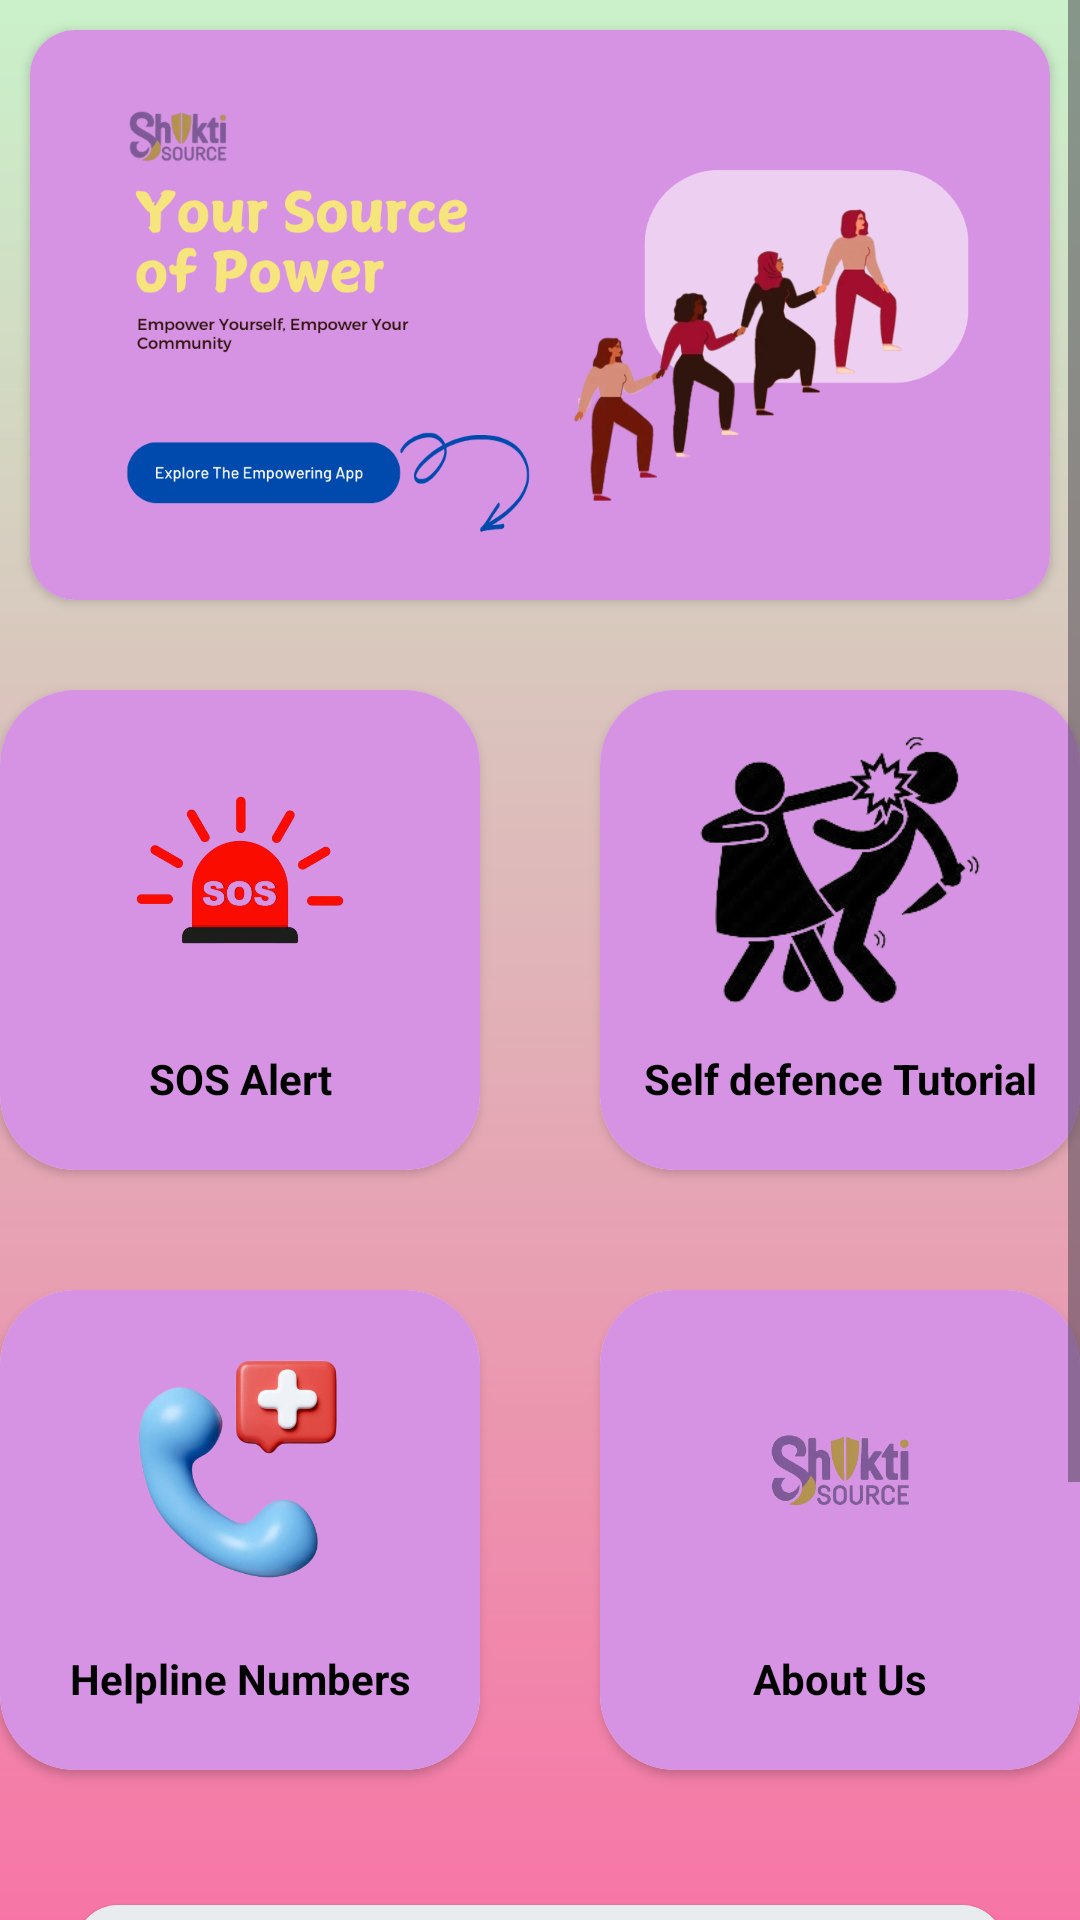

This screen was rendered from an Android layout file. Write that file and the resources it references.
<!-- AndroidManifest.xml: application theme Theme.Shakti_source -->
<!-- res/layout/activity_main.xml -->
<?xml version="1.0" encoding="utf-8"?>
<androidx.constraintlayout.widget.ConstraintLayout xmlns:android="http://schemas.android.com/apk/res/android"
    xmlns:app="http://schemas.android.com/apk/res-auto"
    xmlns:tools="http://schemas.android.com/tools"
    android:layout_width="match_parent"
    android:layout_height="match_parent"
    android:background="@drawable/background"
    tools:context=".MainActivity">

    <RelativeLayout
        android:layout_width="match_parent"
        android:layout_height="match_parent"
        android:alpha="0.3"
        android:background="#ffffff"
        app:layout_constraintBottom_toBottomOf="parent"
        app:layout_constraintEnd_toEndOf="parent"
        app:layout_constraintHorizontal_bias="0.5"
        app:layout_constraintStart_toStartOf="parent"
        app:layout_constraintTop_toTopOf="parent"
        app:layout_constraintVertical_bias="0.5" />

    <ScrollView
        android:layout_width="match_parent"
        android:layout_height="match_parent"
        app:layout_constraintBottom_toBottomOf="parent"
        app:layout_constraintEnd_toEndOf="parent"
        app:layout_constraintHorizontal_bias="0.5"
        app:layout_constraintStart_toStartOf="parent"
        app:layout_constraintTop_toTopOf="parent"
        app:layout_constraintVertical_bias="0.5">

        <LinearLayout
            android:layout_width="match_parent"
            android:layout_height="wrap_content"
            android:orientation="vertical">

            <androidx.cardview.widget.CardView
                android:layout_width="match_parent"
                android:layout_height="wrap_content"
                android:layout_margin="10dp"
                app:cardCornerRadius="15dp">


                <LinearLayout
                    android:layout_width="match_parent"
                    android:layout_height="match_parent"
                    android:background="#d692e3"
                    android:orientation="horizontal">

                    <LinearLayout
                        android:layout_width="match_parent"
                        android:layout_height="wrap_content"
                        android:layout_gravity="center"
                        android:orientation="vertical">

                        <ImageView
                            android:layout_width="match_parent"
                            android:layout_height="190dp"
                            android:layout_marginStart="20dp"
                            android:layout_marginEnd="20dp"
                            android:src="@drawable/shakti_source_poster"
                            android:textAlignment="center" />

                    </LinearLayout>

                </LinearLayout>
            </androidx.cardview.widget.CardView>

            <LinearLayout
                android:layout_width="match_parent"
                android:layout_height="wrap_content"
                android:layout_gravity="center"
                android:gravity="center"
                android:orientation="horizontal">

                <androidx.cardview.widget.CardView
                    android:layout_width="160dp"
                    android:layout_height="160dp"
                    android:layout_margin="20dp"
                    app:cardCornerRadius="25dp">

                    <LinearLayout
                        android:layout_width="match_parent"
                        android:layout_height="match_parent"
                        android:background="#d692e3"
                        android:orientation="vertical">

                        <ImageView
                            android:id="@+id/sos_alert"
                            android:layout_width="100dp"
                            android:layout_height="100dp"
                            android:layout_gravity="center_horizontal"
                            android:layout_marginTop="10dp"
                            android:src="@drawable/sos" />

                        <TextView
                            android:layout_width="match_parent"
                            android:layout_height="wrap_content"
                            android:layout_marginTop="10dp"
                            android:text="@string/sos_alert"
                            android:textAlignment="center"
                            android:textColor="@color/black"
                            android:textStyle="bold" />

                    </LinearLayout>
                </androidx.cardview.widget.CardView>

                <androidx.cardview.widget.CardView
                    android:layout_width="160dp"
                    android:layout_height="160dp"
                    android:layout_margin="20dp"
                    app:cardCornerRadius="25dp">

                    <LinearLayout
                        android:layout_width="match_parent"
                        android:layout_height="match_parent"
                        android:background="#d692e3"
                        android:orientation="vertical">

                        <ImageView
                            android:id="@+id/tutorialbtn"
                            android:layout_width="match_parent"
                            android:layout_height="100dp"
                            android:layout_gravity="center_horizontal"
                            android:layout_marginTop="10dp"
                            android:src="@drawable/tutorial" />

                        <TextView
                            android:layout_width="match_parent"
                            android:layout_height="wrap_content"
                            android:layout_marginTop="10dp"
                            android:text="Self defence Tutorial"
                            android:textAlignment="center"
                            android:textColor="@color/black"
                            android:textStyle="bold" />
                    </LinearLayout>
                </androidx.cardview.widget.CardView>
            </LinearLayout>

            <LinearLayout
                android:layout_width="match_parent"
                android:layout_height="wrap_content"
                android:orientation="horizontal"
                android:gravity="center">

                <androidx.cardview.widget.CardView
                    android:layout_width="160dp"
                    android:layout_height="160dp"
                    android:layout_margin="20dp"
                    app:cardCornerRadius="25dp">

                    <LinearLayout
                        android:layout_width="match_parent"
                        android:layout_height="match_parent"
                        android:background="#d692e3"
                        android:orientation="vertical">

                        <ImageView
                            android:id="@+id/helpline_numbers"
                            android:layout_width="100dp"
                            android:layout_height="100dp"
                            android:layout_gravity="center_horizontal"
                            android:layout_marginTop="10dp"
                            android:src="@drawable/emergency_helpline" />

                        <TextView
                            android:layout_width="match_parent"
                            android:layout_height="wrap_content"
                            android:layout_marginTop="10dp"
                            android:text="@string/helpline_numbers"
                            android:textAlignment="center"
                            android:textColor="@color/black"
                            android:textStyle="bold" />

                    </LinearLayout>
                </androidx.cardview.widget.CardView>

                <androidx.cardview.widget.CardView
                    android:layout_width="160dp"
                    android:layout_height="160dp"
                    android:layout_margin="20dp"
                    app:cardCornerRadius="25dp">

                    <LinearLayout
                        android:layout_width="match_parent"
                        android:layout_height="match_parent"
                        android:background="#d692e3"
                        android:orientation="vertical">

                        <ImageView
                            android:id="@+id/Aboutus"
                            android:layout_width="match_parent"
                            android:layout_height="100dp"
                            android:layout_gravity="center_horizontal"
                            android:layout_marginTop="10dp"
                            android:src="@drawable/girl_vector" />

                        <TextView
                            android:layout_width="match_parent"
                            android:layout_height="wrap_content"
                            android:layout_marginTop="10dp"
                            android:text="About Us"
                            android:textAlignment="center"
                            android:textColor="@color/black"
                            android:textStyle="bold" />
                    </LinearLayout>
                </androidx.cardview.widget.CardView>
            </LinearLayout>

            <androidx.cardview.widget.CardView
                android:layout_width="match_parent"
                android:layout_height="wrap_content"
                android:layout_margin ="25dp"
                app:cardCornerRadius="25dp">

                <LinearLayout
                    android:layout_width="match_parent"
                    android:layout_height="wrap_content"
                    android:orientation="vertical"
                    android:background="#e9ecef">

                    <TextView
                        android:layout_width="match_parent"
                        android:layout_height="wrap_content"
                        android:layout_marginTop="10dp"
                        android:text="copyright@shakti source"
                        android:textAlignment="center"
                        android:textColor="@color/black"
                        android:textStyle="bold" />

                </LinearLayout>
            </androidx.cardview.widget.CardView>

            <TextView
                android:id="@+id/User_location"
                android:layout_width="match_parent"
                android:layout_height="120dp"
                android:layout_marginTop="20dp"
                android:textColor="@color/black"
                android:textAlignment="center"/>

        </LinearLayout>
    </ScrollView>
</androidx.constraintlayout.widget.ConstraintLayout>
<!-- resources referenced by this layout -->
<resources>
  <color name="black">#FF000000</color>
  <!-- drawable background (drawable) -->
  <?xml version="1.0" encoding="utf-8"?>
  <shape xmlns:android="http://schemas.android.com/apk/res/android">
  
     <gradient android:type="linear"
            android:startColor="#F43B81"  android:endColor="#EBADEBAD"
            android:angle="90"/>
  </shape>
  <!-- drawable emergency_helpline: png bitmap (drawable, 112909 bytes) -->
  <!-- drawable girl_vector: png bitmap (drawable, 54827 bytes) -->
  <!-- drawable shakti_source_poster: png bitmap (drawable, 144874 bytes) -->
  <!-- drawable sos: png bitmap (drawable, 65000 bytes) -->
  <!-- drawable tutorial: png bitmap (drawable, 35667 bytes) -->
  <string name="helpline_numbers">Helpline Numbers</string>
  <string name="sos_alert">SOS Alert</string>
  <style name="Theme.Shakti_source" parent="Base.Theme.Shakti_source" />
  <style name="Base.Theme.Shakti_source" parent="Theme.Material3.DayNight.NoActionBar">
          
          
      </style>
</resources>
